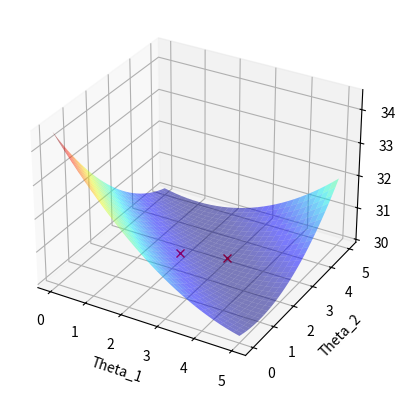

Write the Python code that produced this figure.
"""
This is the template for coding problems in exercise sheet 5, task 2.

Everywhere you see "YOUR CODE", it means a playground for you :P

WARNING: do not rename variables as this will break the tests.

Have fun!
"""

import numpy as np
import matplotlib.pyplot as plt
import matplotlib.cm as cm

## Define measurements and measurement model
y = np.arange(-3,6) # measurement vector
phi = np.array([[1/6,1/6]]) # regression vector
Phi = np.repeat(phi,9,axis=0) # regressor matrix

# Define the objective function: R^2 -> R
def objectiveFunction(theta: np.ndarray):
    """
    Returns the value of the least-squares objective function for a given theta of shape (2,1).
    """
    residual = y - Phi@theta
    return 0.5*residual.T@residual

### Evaluate the objective function over a grid
theta1_grid, theta2_grid = np.meshgrid(np.linspace(0,5,30),np.linspace(0,5,30))
theta_grid = np.stack([theta1_grid,theta2_grid],axis=2).transpose((2,0,1))
res_grid = y.reshape((9,1,1)) - np.tensordot(Phi,theta_grid,(1,0))
objective_grid = 0.5*np.sum(res_grid*res_grid,axis=0)

### Plot the objective function over the grid
fig = plt.figure()
ax = plt.axes(projection='3d')
ax.plot_surface(theta1_grid,theta2_grid,objective_grid,cmap=cm.jet,alpha=0.5)
ax.set_xlabel("Theta_1")
ax.set_ylabel("Theta_2")
ax.set_zlabel("Objective")

# (c) Find a solution to the ill posed problem using two methods
### YOUR CODE ###
a = 0.2
reg_estimator = np.linalg.inv(Phi.T @ Phi + a * np.identity(2)) @ Phi.T @ y
theta_opt_reg = reg_estimator

# u, s, vh = np.linalg.svd(Phi)
# smat = np.zeros((Phi.shape[0], 2))
# smat[:2, :2] = np.diag(s)
# print(vh)
# theta_opt_pm = vh.T @ np.linalg.inv(  smat.T @ smat) @ vh @ Phi.T @ y
# print(smat.T @ smat)
theta_opt_pm = np.linalg.pinv(Phi.T @ Phi) @ Phi.T @ y

#################

# useful function to plot a point on the surface
def plotPoint(x):
    """
    Plots a point with height equal to the objective function defined above on the surface plot.
    Plot a red x. Does nothing if x is None.
    """
    if x is None: return
    ax.plot(x[0],x[1],objectiveFunction(x),'rx')

# plot the points that solve the ill posed least squares problem
plotPoint(theta_opt_reg)
plotPoint(theta_opt_pm)

# show the plot
plt.show()
